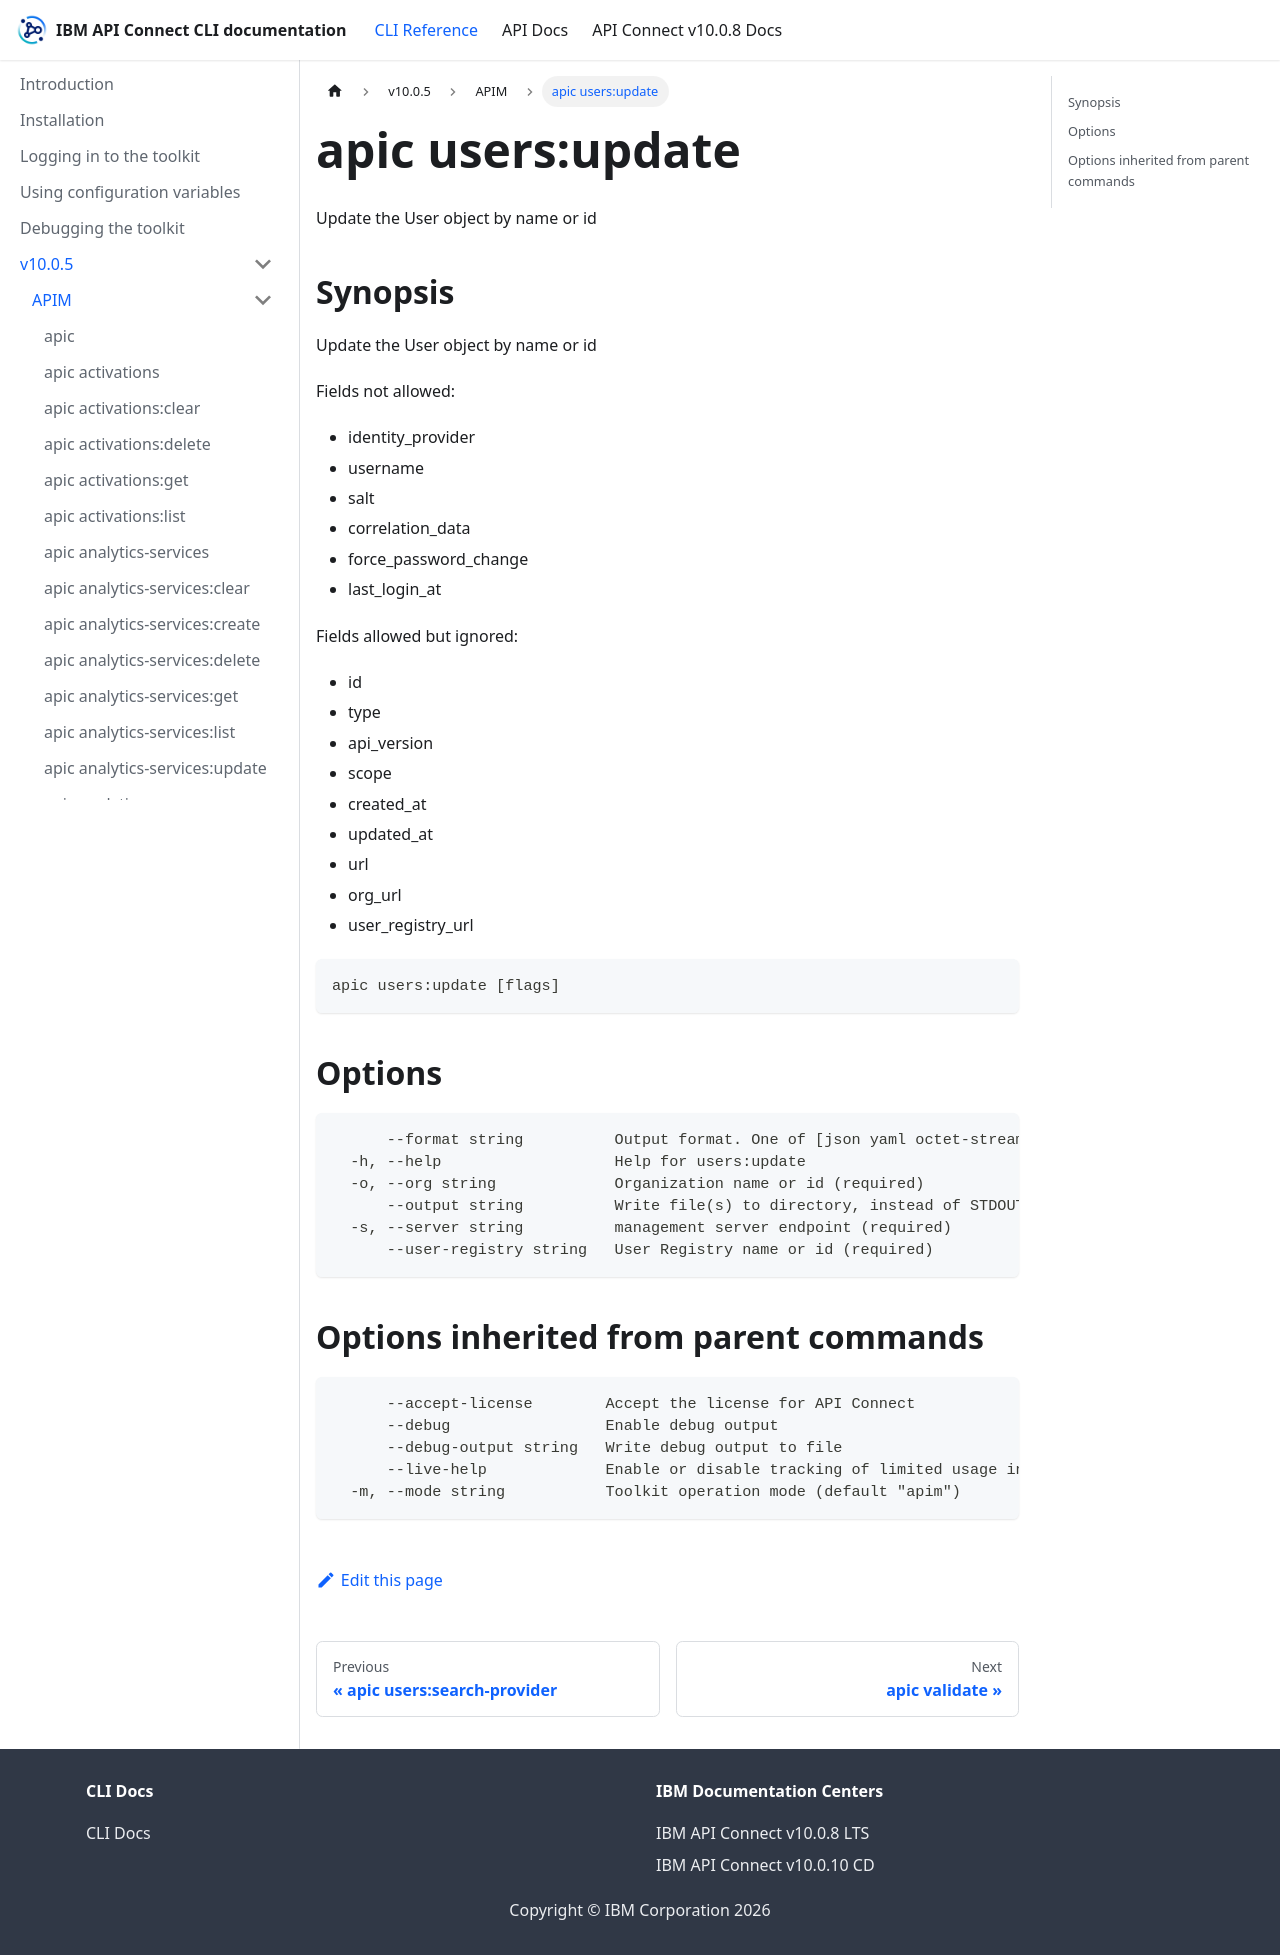

repository: ibm-apiconnect/clidocs · page: docs/v1005/apim/apic_users_update.html · generator: docusaurus

# apic users:update

Update the User object by name or id

## Synopsis

Update the User object by name or id
          
          Fields not allowed:
          - identity_provider
          - username
          - salt
          - correlation_data
          - force_password_change
          - last_login_at
          
          Fields allowed but ignored:
          - id
          - type
          - api_version
          - scope
          - created_at
          - updated_at
          - url
          - org_url
          - user_registry_url

```
apic users:update [flags]
```

## Options

```
      --format string          Output format. One of [json yaml octet-stream go-template=... go-template-file=...], defaults to yaml.
  -h, --help                   Help for users:update
  -o, --org string             Organization name or id (required)
      --output string          Write file(s) to directory, instead of STDOUT (default "-")
  -s, --server string          management server endpoint (required)
      --user-registry string   User Registry name or id (required)
```

## Options inherited from parent commands

```
      --accept-license        Accept the license for API Connect
      --debug                 Enable debug output
      --debug-output string   Write debug output to file
      --live-help             Enable or disable tracking of limited usage information
  -m, --mode string           Toolkit operation mode (default "apim")
```
